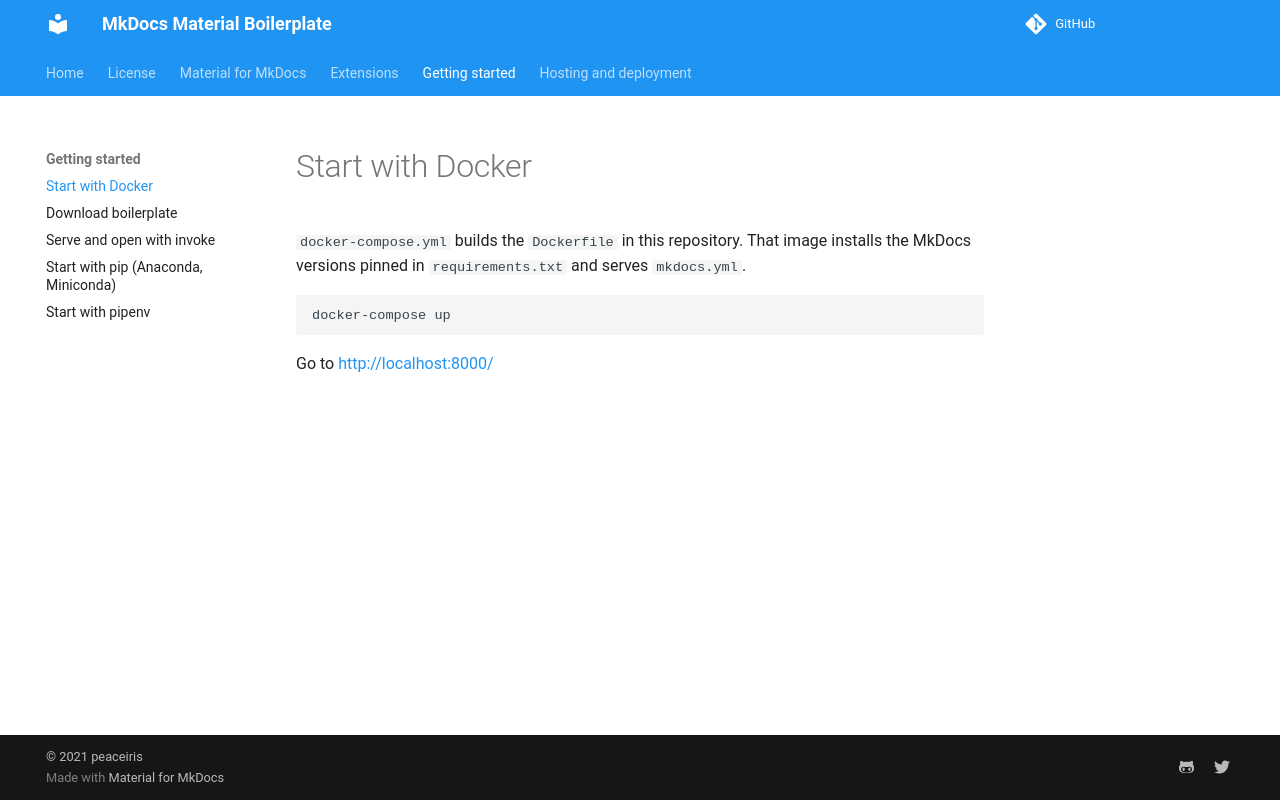

repository: disdi/static-page-template · page: getting-started/docker/index.html · generator: mkdocs

# Start with Docker

`docker-compose.yml` builds the `Dockerfile` in this repository. That image installs the MkDocs versions pinned in `requirements.txt` and serves `mkdocs.yml`.

```sh
docker-compose up
```

Go to [http://localhost:8000/](http://localhost:8000/)
